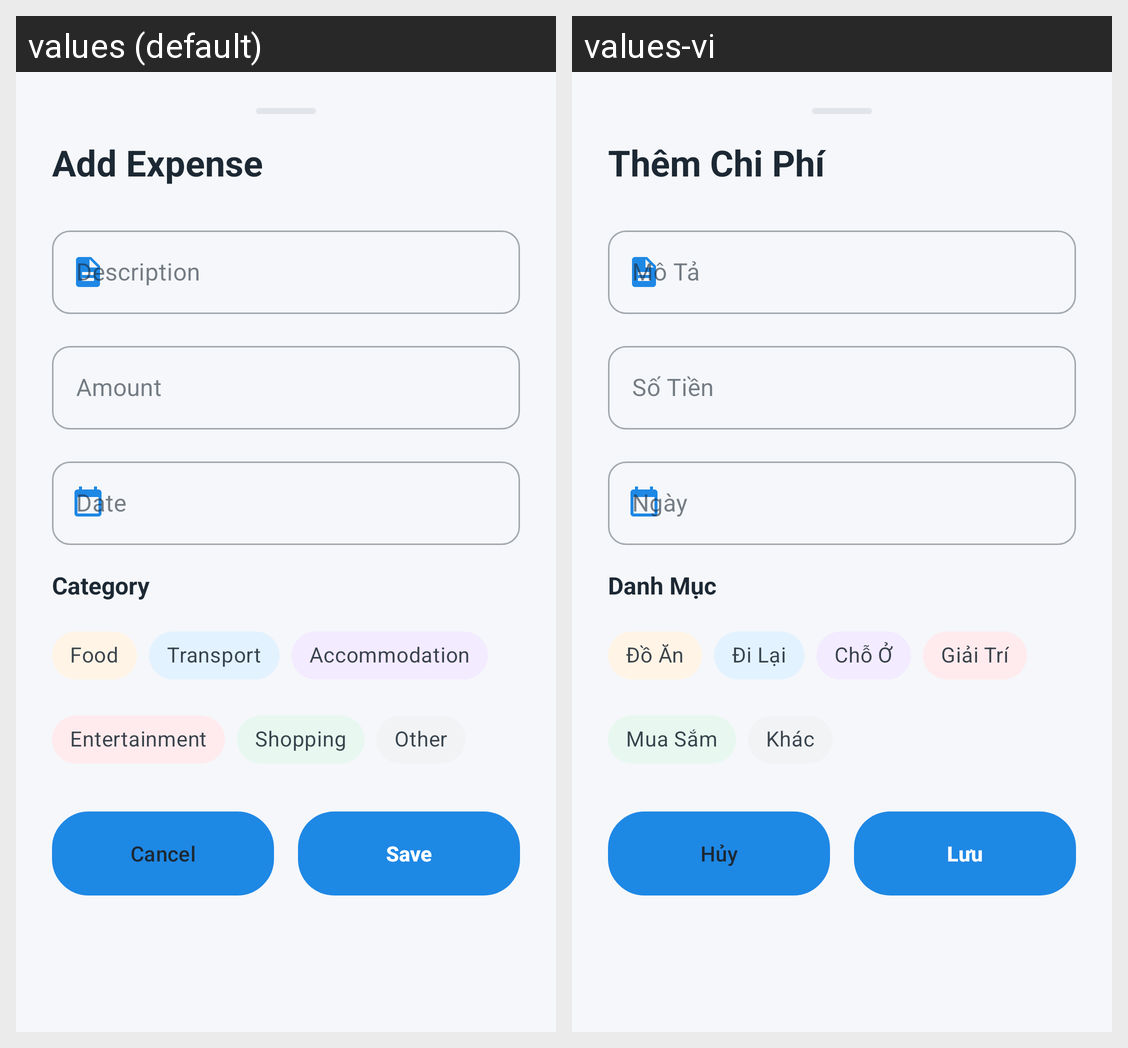

The Android screen above is rendered under two locales of the same app. Produce the string resources it draws, with the default and per-locale values.
Android screen res/layout/dialog_add_expense.xml rendered under 2 locales, left to right: values (default), values-vi. Device: Nexus 5 (rendered at 1080×1920; each locale shown at half size, 540×960, under a caption strip naming it); theme Theme.MyTravelDiary.
Strings drawn on this screen, with the default value and each locale's value (text and hints the layout hard-codes, and strings that could not be matched under every locale, appear in the picture but are not listed):

add_expense
  values: Add Expense
  values-vi: Thêm Chi Phí

hint_expense_description
  values: Description
  values-vi: Mô Tả

hint_expense_amount
  values: Amount
  values-vi: Số Tiền

expense_category
  values: Category
  values-vi: Danh Mục

category_food
  values: Food
  values-vi: Đồ Ăn

category_transport
  values: Transport
  values-vi: Đi Lại

category_accommodation
  values: Accommodation
  values-vi: Chỗ Ở

category_entertainment
  values: Entertainment
  values-vi: Giải Trí

category_shopping
  values: Shopping
  values-vi: Mua Sắm

category_other
  values: Other
  values-vi: Khác

btn_cancel
  values: Cancel
  values-vi: Hủy

btn_save_expense
  values: Save
  values-vi: Lưu
